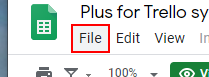
Task: The spreadsheet data in the cloud is going to be transfer to a local Excel file.
Workflow: Main

Step 1 [else]: type a value into the element 'docs-file-menu'

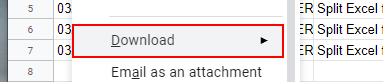
Step 2: type a value into the element

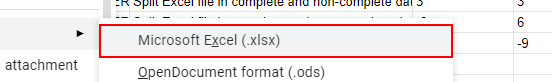
Step 3: type a value into the element

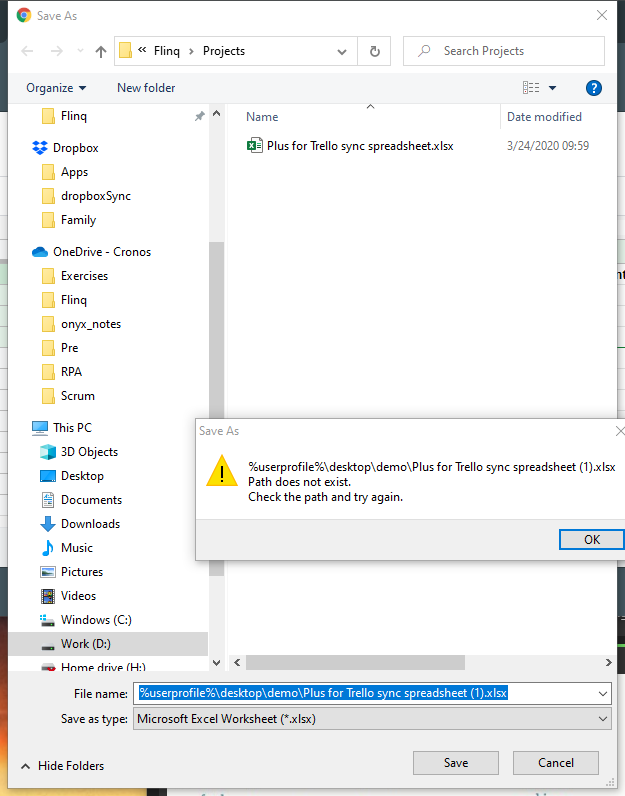
Step 4: Attach Window 'SaveAs Dialog' on the dialog in window 'Save As' (chrome.exe)

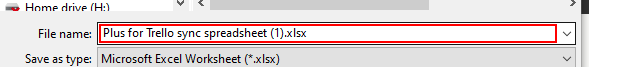
Step 5 [else]: type "%USERPROFILE%\Desktop\demo\Plus for Trello sync spreadsheet (1).xlsx"

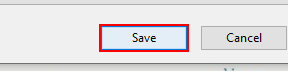
Step 6: click in window 'Save'

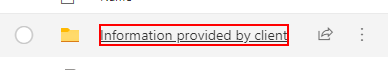
Step 7 [else]: click on the button 'Information provided by client'

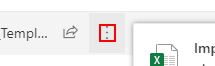
Step 8: click on the text ''

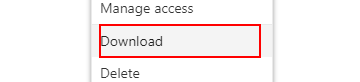
Step 9: click on the element 'Download'

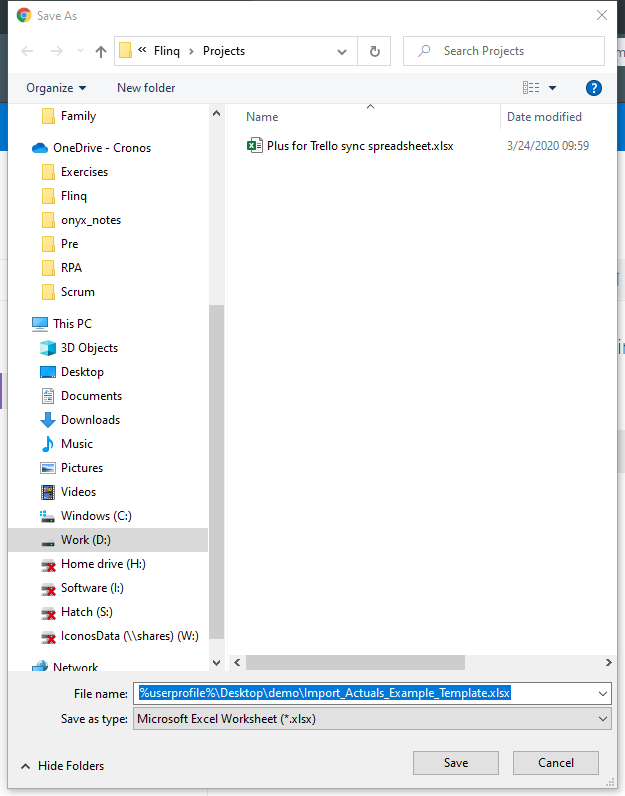
Step 10 [else]: Attach Window 'SaveAs Dialog' on the dialog in window 'Save As' (chrome.exe)

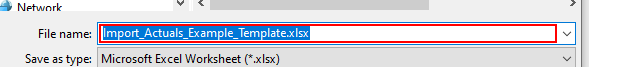
Step 11 [else]: type "%userprofile%\Desktop\demo\Import_Actuals_Example_Template.xlsx"

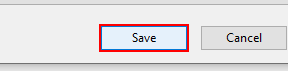
Step 12: click in window 'Save'